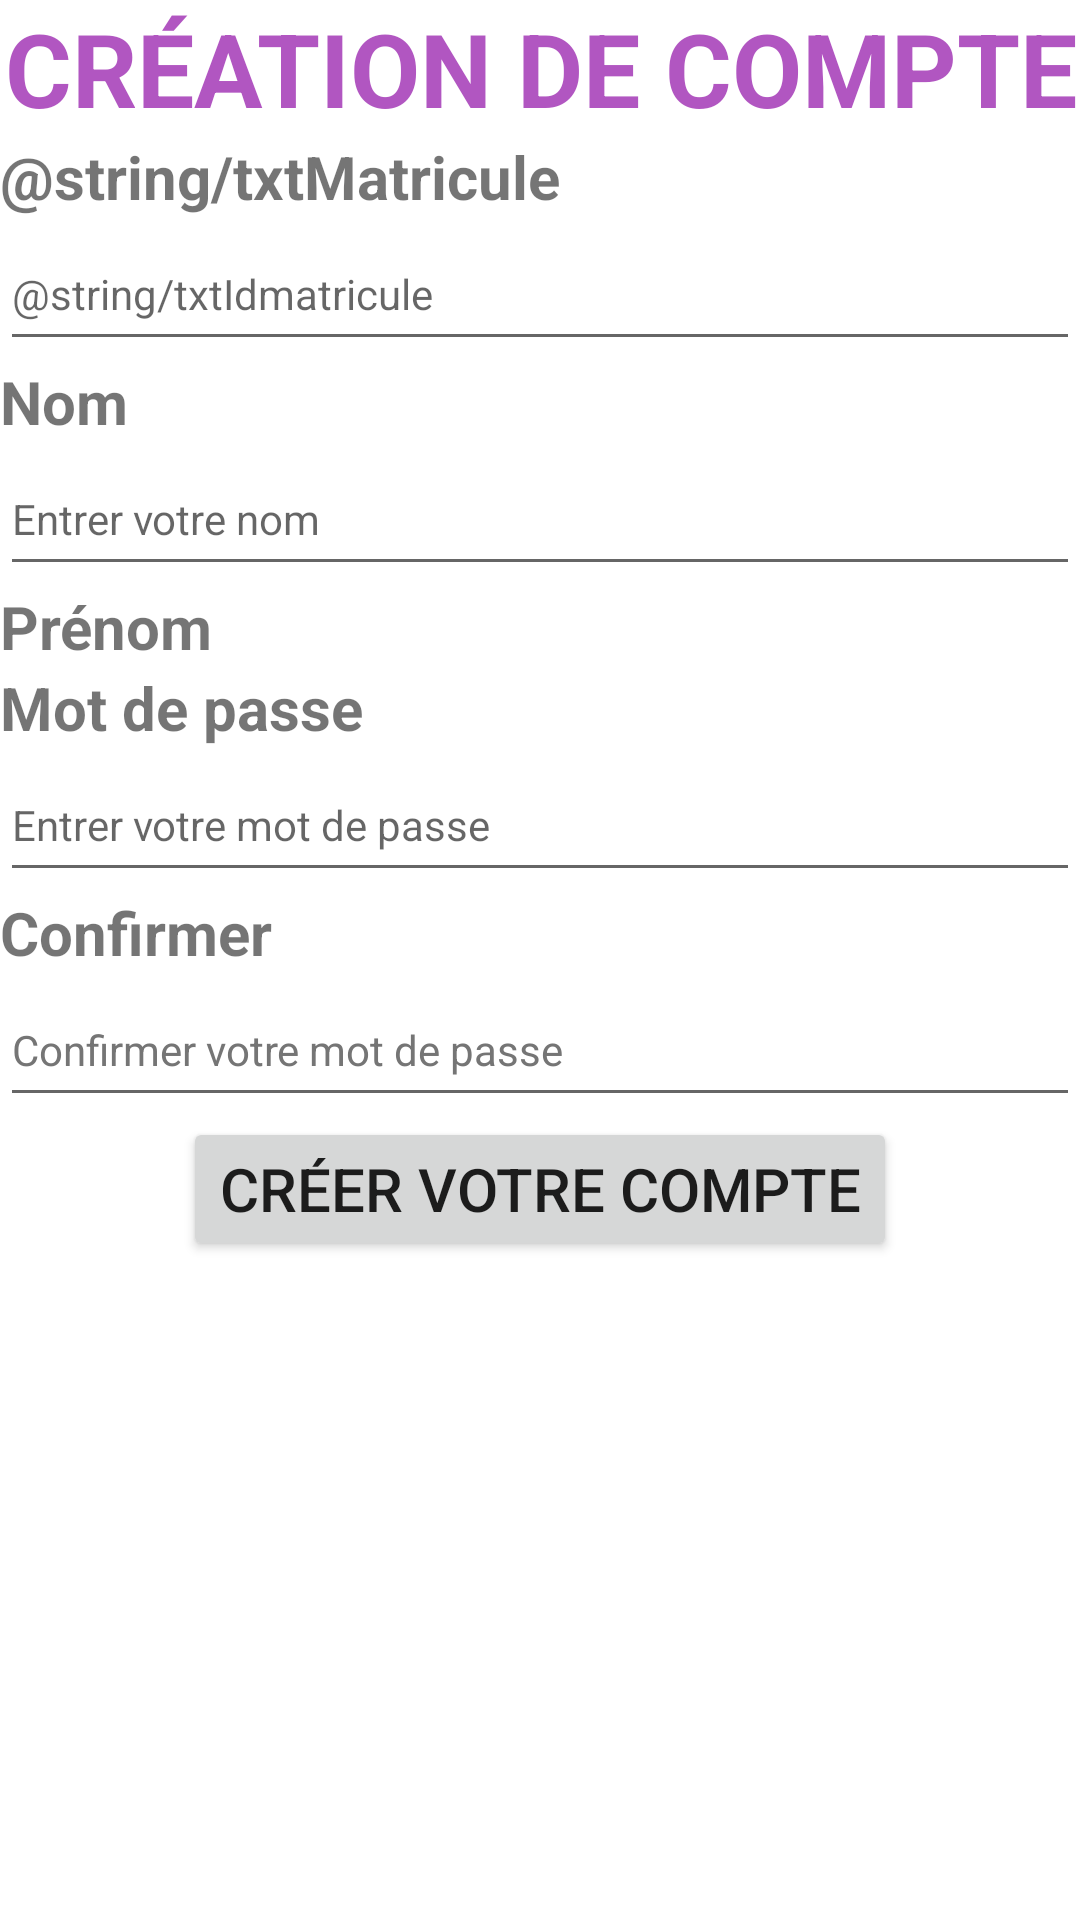

The Android layout XML behind this screen, and the referenced resources:
<!-- AndroidManifest.xml: application theme Theme.ChatProject -->
<!-- res/layout/activity_register.xml -->
<?xml version="1.0" encoding="utf-8"?>
<LinearLayout xmlns:android="http://schemas.android.com/apk/res/android"
    xmlns:app="http://schemas.android.com/apk/res-auto"
    xmlns:tools="http://schemas.android.com/tools"
    android:layout_width="match_parent"
    android:layout_height="match_parent"
    android:orientation="vertical"
    tools:context=".RegisterActivity">

    <TextView
        android:id="@+id/txtCreationCompte"
        android:layout_width="match_parent"
        android:layout_height="wrap_content"
        android:background="@color/white"
        android:text="@string/txtCreationCompte"
        android:textAlignment="center"
        android:textAllCaps="true"
        android:textColor="#C89C27B0"
        android:textSize="34sp"
        android:textStyle="bold"
        android:typeface="normal" />

    <TextView
        android:id="@+id/txtLogin"
        android:layout_width="match_parent"
        android:layout_height="wrap_content"
        android:text="@string/txtMatricule"
        android:textSize="20sp"
        android:textStyle="bold" />

    <EditText
        android:id="@+id/loginRegister"
        android:layout_width="match_parent"
        android:layout_height="wrap_content"
        android:autofillHints=""
        android:ems="10"
        android:hint="@string/txtIdmatricule"
        android:inputType="textPersonName"
        android:minHeight="48dp"
        android:textSize="14sp" />

    <TextView
        android:id="@+id/txtNom"
        android:layout_width="match_parent"
        android:layout_height="wrap_content"
        android:text="@string/txtNom"
        android:textAllCaps="false"
        android:textSize="20sp"
        android:textStyle="bold" />

    <EditText
        android:id="@+id/txtIdnom"
        android:layout_width="match_parent"
        android:layout_height="wrap_content"
        android:autofillHints=""
        android:ems="10"
        android:hint="@string/txtIdnom"
        android:inputType="textPersonName"
        android:minHeight="48dp"
        android:textSize="14sp" />

    <TextView
        android:id="@+id/txtPrenom"
        android:layout_width="match_parent"
        android:layout_height="wrap_content"
        android:text="@string/txtPrenom"
        android:textAllCaps="false"
        android:textSize="20sp"
        android:textStyle="bold" />


    <TextView
        android:id="@+id/txtMotdepasse"
        android:layout_width="match_parent"
        android:layout_height="wrap_content"
        android:text="@string/txtMotdepasse"
        android:textSize="20sp"
        android:textStyle="bold" />

    <EditText
        android:id="@+id/motpassRegister"
        android:layout_width="match_parent"
        android:layout_height="wrap_content"
        android:autofillHints=""
        android:ems="10"
        android:hint="@string/txtIdmotdepasse"
        android:inputType="textPersonName"
        android:minHeight="48dp"
        android:textSize="14sp" />

    <TextView
        android:id="@+id/txtConfirmer"
        android:layout_width="match_parent"
        android:layout_height="wrap_content"
        android:text="@string/txtConfirmer"
        android:textSize="20sp"
        android:textStyle="bold" />

    <EditText
        android:id="@+id/confirmerRegister"
        android:layout_width="match_parent"
        android:layout_height="wrap_content"
        android:autofillHints=""
        android:ems="10"
        android:hint="@string/txtIdconfirmer"
        android:inputType="textPersonName"
        android:minHeight="48dp"
        android:textColorHint="#757575"
        android:textSize="14sp" />

    <Button
        android:id="@+id/btnCreerCompteRegister"
        android:layout_width="wrap_content"
        android:layout_height="wrap_content"
        android:layout_gravity="center"
        android:text="@string/btnCreerCompte"
        android:textAlignment="center"
        android:textSize="20sp" />

</LinearLayout>
<!-- resources referenced by this layout -->
<resources>
  <string name="btnCreerCompte">Créer votre compte</string>
  <string name="txtConfirmer">Confirmer</string>
  <string name="txtCreationCompte">Création de compte</string>
  <string name="txtIdconfirmer">Confirmer votre mot de passe</string>
  <string name="txtIdmotdepasse">Entrer votre mot de passe</string>
  <string name="txtIdnom">Entrer votre nom</string>
  <string name="txtMotdepasse">Mot de passe</string>
  <string name="txtNom">Nom</string>
  <string name="txtPrenom">Prénom</string>
  <style name="Theme.ChatProject" parent="Theme.MaterialComponents.DayNight.NoActionBar">
          
          <item name="colorPrimary">@color/purple_500</item>
          <item name="colorPrimaryVariant">@color/purple_700</item>
          <item name="colorOnPrimary">@color/white</item>
          
          <item name="colorSecondary">@color/teal_200</item>
          <item name="colorSecondaryVariant">@color/teal_700</item>
          <item name="colorOnSecondary">@color/black</item>
          
          <item name="android:statusBarColor">?attr/colorPrimaryVariant</item>
          
      </style>
  <!-- not gathered from this repository: default colours our renderer supplied (Android Studio template values) -->
  <color name="purple_500">#FF6200EE</color>
  <color name="purple_700">#FF3700B3</color>
  <color name="teal_200">#FF03DAC5</color>
  <color name="teal_700">#FF018786</color>
  <color name="black">#FF000000</color>
  <color name="white">#FFFFFFFF</color>
</resources>
